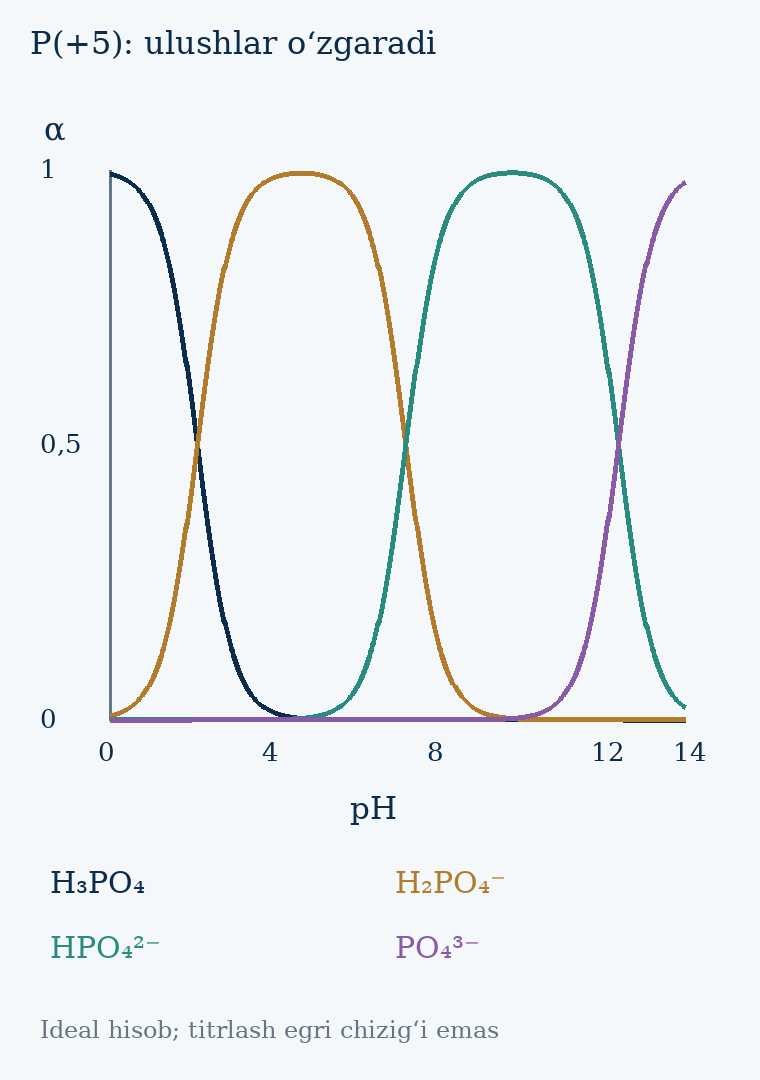

The file beside this chart, header and first rows:
pH, alpha_H3PO4, alpha_H2PO4, alpha_HPO4, alpha_PO4
0.0, 0.9926, 0.007444, 4.615384613254437e-10, 1.9384615375668635e-22
0.025, 0.9921, 0.007882, 5.176263486945626e-10, 2.302850080039462e-22
0.05, 0.9917, 0.008345, 5.805152003856873e-10, 2.7356648249092823e-22
0.075, 0.9912, 0.008835, 6.510268563056625e-10, 3.2497368491305187e-22
0.1, 0.9906, 0.009354, 7.300819436200007e-10, 3.8602985883642405e-22
0.125, 0.9901, 0.009902, 8.187116534661638e-10, 4.585432053967807e-22
0.15, 0.9895, 0.01048, 9.180709034605177e-10, 5.446600403007596e-22
0.175, 0.9889, 0.0111, 1.0294530457130802e-09, 6.469278283737877e-22
0.2, 0.9883, 0.01175, 1.1543062978525818e-09, 7.6836992126225e-22
0.225, 0.9876, 0.01243, 1.2942520942199907e-09, 9.125741588208246e-22
0.25, 0.9868, 0.01316, 1.4511055760864016e-09, 1.0837978904537894e-21
0.275, 0.9861, 0.01393, 1.626898463678433e-09, 1.287092440116099e-21
0.3, 0.9853, 0.01474, 1.8239045791507632e-09, 1.5284505906090508e-21
0.325, 0.9844, 0.0156, 2.0446683186433863e-09, 1.814981314252689e-21
0.35, 0.9835, 0.01651, 2.292036403424814e-09, 2.1551167456204183e-21
0.375, 0.9825, 0.01747, 2.5691932750871895e-09, 2.5588572984678955e-21
0.4, 0.9815, 0.01849, 2.8797005380710605e-09, 3.0380618975244446e-21
0.425, 0.9804, 0.01957, 3.227540894710728e-09, 3.6067915548345685e-21
0.45, 0.9793, 0.0207, 3.6171670637670483e-09, 4.281716003062264e-21
0.475, 0.9781, 0.0219, 4.053556223318435e-09, 5.082594843438666e-21
0.5, 0.9768, 0.02317, 4.542270573178424e-09, 6.032846719200986e-21
0.525, 0.9755, 0.02451, 5.089524670961621e-09, 7.160222439355685e-21
0.55, 0.9741, 0.02592, 5.7022602597819416e-09, 8.497600814073669e-21
0.575, 0.9726, 0.02742, 6.388229374575531e-09, 1.008392929378657e-20
0.6, 0.971, 0.02899, 7.156086588409523e-09, 1.1965335412579686e-20
0.625, 0.9693, 0.03066, 8.015491340048848e-09, 1.4196439619714857e-20
0.65, 0.9676, 0.03242, 8.977221369645335e-09, 1.6841905453495783e-20
0.675, 0.9657, 0.03427, 1.0053298380769182e-08, 1.9978269299420682e-20
0.7, 0.9638, 0.03623, 1.1257127144136237e-08, 2.3696099330232496e-20
0.725, 0.9617, 0.03829, 1.260364936122175e-08, 2.810254182294074e-20
0.75, 0.9595, 0.04047, 1.4109513714315847e-08, 3.3324323087579065e-20
0.775, 0.9572, 0.04276, 1.57932636431655e-08, 3.9511286955028355e-20
0.8, 0.9548, 0.04518, 1.767554450671344e-08, 4.6840561421628984e-20
0.825, 0.9523, 0.04773, 1.9779331910967554e-08, 5.552146394031708e-20
0.85, 0.9496, 0.05042, 2.2130183109897134e-08, 6.580127332926306e-20
0.875, 0.9468, 0.05325, 2.475651351441718e-08, 7.797201773643293e-20
0.9, 0.9438, 0.05623, 2.76899004736984e-08, 9.237845300444836e-20
0.925, 0.9406, 0.05936, 3.0965416621660694e-08, 1.0942743463883565e-19
0.95, 0.9373, 0.06266, 3.462199520770247e-08, 1.2959891997749285e-19
0.975, 0.9339, 0.06612, 3.870282995228858e-08, 1.534588757499111e-19
1.0, 0.9302, 0.06977, 4.3255812082423e-08, 1.816744107461766e-19
1.025, 0.9264, 0.0736, 4.8334007306368416e-08, 2.1503150462647165e-19
1.05, 0.9224, 0.07762, 5.39961755779747e-08, 2.544557629329097e-19
1.075, 0.9182, 0.08184, 6.030733657502563e-08, 3.0103669617089004e-19
1.1, 0.9137, 0.08627, 6.733938386913871e-08, 3.560560985831681e-19
1.125, 0.9091, 0.09092, 7.517175079270952e-08, 4.210211912563377e-19
1.15, 0.9042, 0.09579, 8.389213100666682e-08, 4.97703295930376e-19
1.175, 0.8991, 0.1009, 9.359725673674301e-08, 5.881829219369872e-19
1.2, 0.8938, 0.1062, 1.04393737570852e-07, 6.949022808487846e-19
1.225, 0.8882, 0.1118, 1.1639896259137617e-07, 8.207263936355397e-19
1.25, 0.8823, 0.1177, 1.2974206844933984e-07, 9.690141255451505e-19
1.275, 0.8762, 0.1238, 1.4456497576868405e-07, 1.1437006769109468e-18
1.3, 0.8698, 0.1302, 1.610234959949834e-07, 1.3493932762099975e-18
1.325, 0.8632, 0.1368, 1.792885104717605e-07, 1.5914820677729564e-18
1.35, 0.8562, 0.1438, 1.9954722313814172e-07, 1.8762684636442795e-18
1.375, 0.849, 0.151, 2.2200448779470106e-07, 2.2111135405599992e-18
1.4, 0.8415, 0.1585, 2.468842103826047e-07, 2.6046094124988905e-18
1.425, 0.8336, 0.1664, 2.744308261696168e-07, 3.0667769007573193e-18
1.45, 0.8255, 0.1745, 3.049108511427618e-07, 3.609293261355923e-18
1.475, 0.8171, 0.1829, 3.386145062820232e-07, 4.2457542185849215e-18
... 501 more rows
